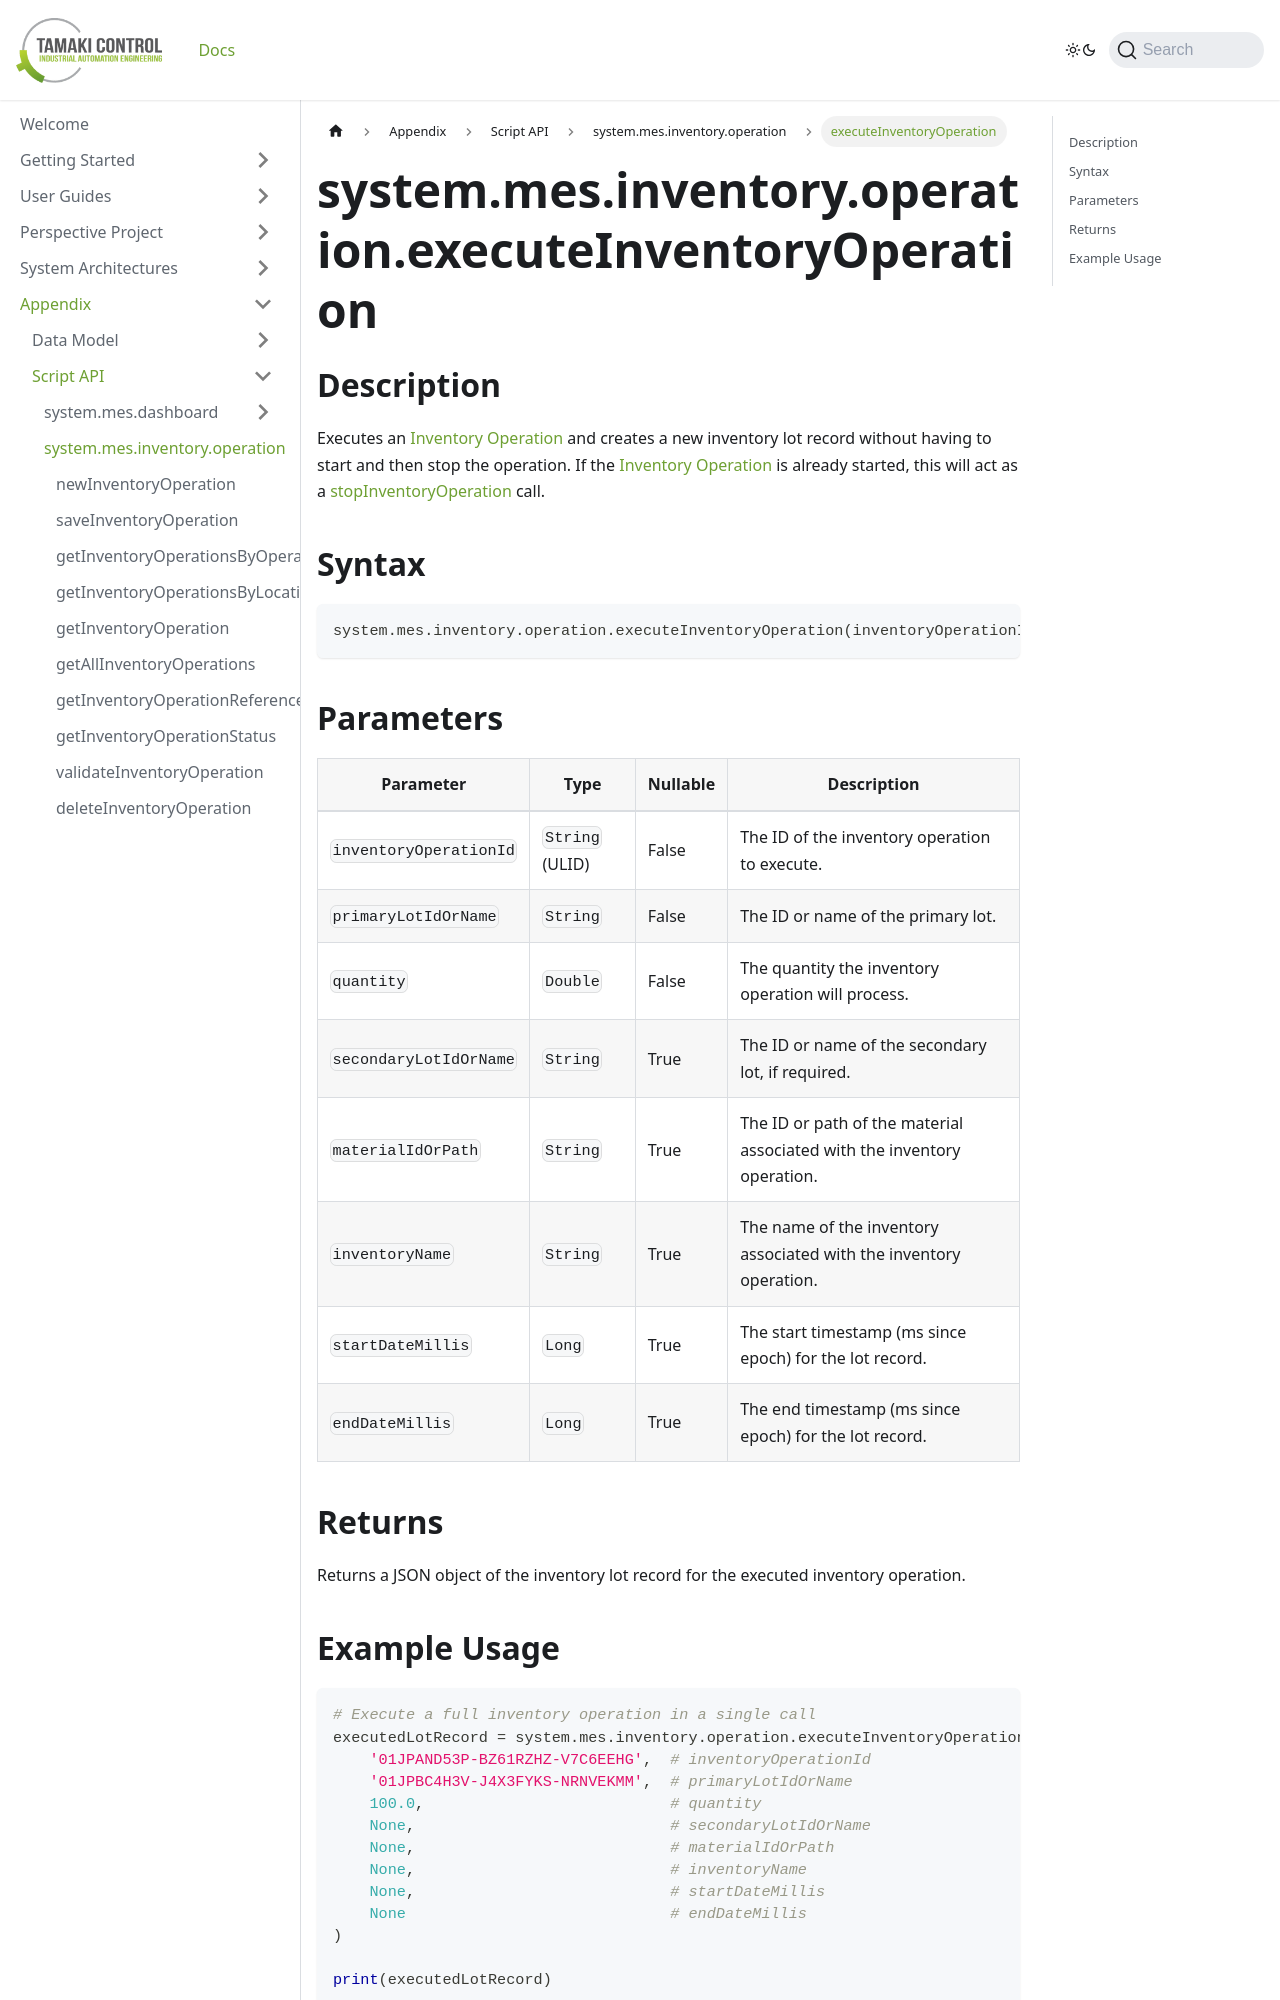

repository: TamakiControl/tamaki-mes-docs · page: docs/appendix/script-api/inventory-operation-script-api/execute-inventory-operation/index.html · generator: docusaurus

---
sidebar_position: 12
title: "executeInventoryOperation"
description: "Executes an inventory operation and creates (and completes) an inventory lot record. If already started, acts as stopInventoryOperation." 
---

# system.mes.inventory.operation.executeInventoryOperation

## Description

Executes an [Inventory Operation](../../data-model/inventory-operation-model/inventory-operation) and creates a new inventory lot record without having to start and then stop the operation.
If the [Inventory Operation](../../data-model/inventory-operation-model/inventory-operation) is already started, this will act as a [stopInventoryOperation](./stop-inventory-operation) call.

## Syntax

```python
system.mes.inventory.operation.executeInventoryOperation(inventoryOperationId, primaryLotIdOrName, quantity, secondaryLotIdOrName, materialIdOrPath, inventoryName, startDateMillis, endDateMillis)
```

## Parameters

| Parameter              | Type            | Nullable | Description                                                             |
|------------------------|-----------------|----------|-------------------------------------------------------------------------|
| `inventoryOperationId` | `String` (ULID) | False    | The ID of the inventory operation to execute.                           |
| `primaryLotIdOrName`   | `String`        | False    | The ID or name of the primary lot.                                      |
| `quantity`             | `Double`        | False    | The quantity the inventory operation will process.                      |
| `secondaryLotIdOrName` | `String`        | True     | The ID or name of the secondary lot, if required.                       |
| `materialIdOrPath`     | `String`        | True     | The ID or path of the material associated with the inventory operation. |
| `inventoryName`        | `String`        | True     | The name of the inventory associated with the inventory operation.      |
| `startDateMillis`      | `Long`          | True     | The start timestamp (ms since epoch) for the lot record.                |
| `endDateMillis`        | `Long`          | True     | The end timestamp (ms since epoch) for the lot record.                  |

## Returns

Returns a JSON object of the inventory lot record for the executed inventory operation.
